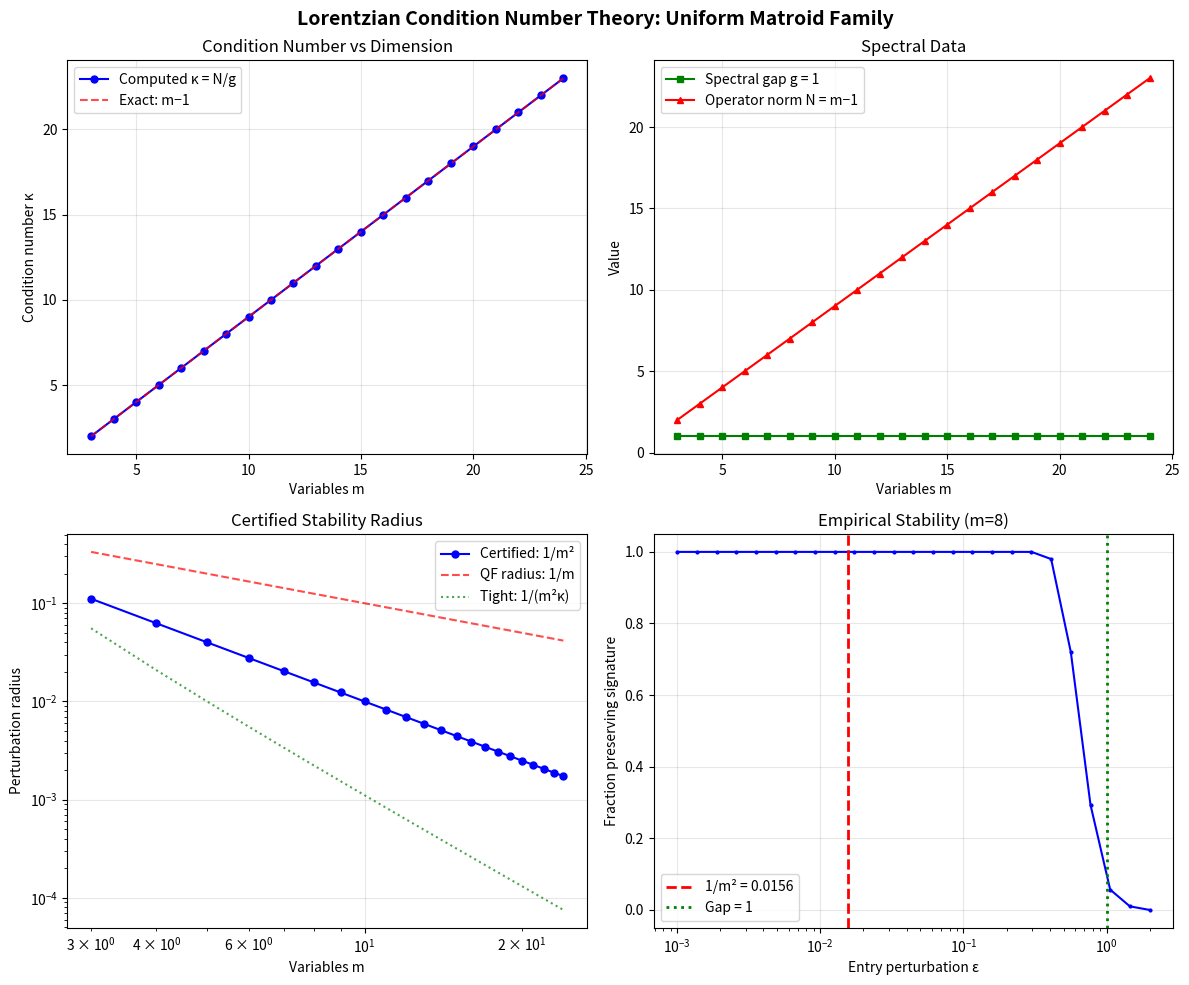

This figure's Python source:
#!/usr/bin/env python3
"""
Visualization: Lorentzian Condition Number Landscape

Visualizes how the condition number κ and certified perturbation radius
vary across uniform matroid families, showing the m² scaling law.
This illustrates the central theorem that algebraic conditioning
controls perturbation robustness.
"""

import numpy as np
import matplotlib
matplotlib.use('Agg')
import matplotlib.pyplot as plt


def leaf_hessian(m):
    return np.ones((m, m)) - np.eye(m)

def spectral_gap(H):
    eigs = np.linalg.eigvalsh(H)
    neg = eigs[eigs < -1e-12]
    return float(np.min(np.abs(neg))) if len(neg) > 0 else 0.0

def operator_norm(H):
    return float(np.max(np.abs(np.linalg.eigvalsh(H))))

def has_lorentzian_signature(H, tol=1e-10):
    return int(np.sum(np.linalg.eigvalsh(H) > tol)) <= 1


ms = list(range(3, 25))
kappas = []
gaps = []
op_norms = []
entry_radii = []

for m in ms:
    H = leaf_hessian(m)
    g = spectral_gap(H)
    n = operator_norm(H)
    gaps.append(g)
    op_norms.append(n)
    kappas.append(n / g)
    entry_radii.append(1.0 / m**2)

fig, axes = plt.subplots(2, 2, figsize=(12, 10))
fig.suptitle('Lorentzian Condition Number Theory: Uniform Matroid Family', 
             fontsize=14, fontweight='bold')

# Panel 1: Condition number
ax = axes[0, 0]
ax.plot(ms, kappas, 'bo-', markersize=5, label='Computed κ = N/g')
ax.plot(ms, [m-1 for m in ms], 'r--', alpha=0.7, label='Exact: m−1')
ax.set_xlabel('Variables m')
ax.set_ylabel('Condition number κ')
ax.set_title('Condition Number vs Dimension')
ax.legend()
ax.grid(True, alpha=0.3)

# Panel 2: Spectral data
ax = axes[0, 1]
ax.plot(ms, gaps, 'gs-', markersize=5, label='Spectral gap g = 1')
ax.plot(ms, op_norms, 'r^-', markersize=5, label='Operator norm N = m−1')
ax.set_xlabel('Variables m')
ax.set_ylabel('Value')
ax.set_title('Spectral Data')
ax.legend()
ax.grid(True, alpha=0.3)

# Panel 3: Certified radius (log scale)
ax = axes[1, 0]
ax.loglog(ms, entry_radii, 'bo-', markersize=5, label='Certified: 1/m²')
ax.loglog(ms, [1/m for m in ms], 'r--', alpha=0.7, label='QF radius: 1/m')
ax.loglog(ms, [1/(m**2*(m-1)) for m in ms], 'g:', alpha=0.7, label='Tight: 1/(m²κ)')
ax.set_xlabel('Variables m')
ax.set_ylabel('Perturbation radius')
ax.set_title('Certified Stability Radius')
ax.legend()
ax.grid(True, alpha=0.3)

# Panel 4: Empirical stability test for m=8
ax = axes[1, 1]
m = 8
H = leaf_hessian(m)
epsilons = np.logspace(-3, 0.3, 25)
survival = []
for eps in epsilons:
    count = 0
    for _ in range(300):
        E = np.random.randn(m, m)
        E = (E + E.T) / 2
        E *= eps / max(np.max(np.abs(E)), 1e-15)
        if has_lorentzian_signature(H + E):
            count += 1
    survival.append(count / 300)

ax.semilogx(epsilons, survival, 'b.-', markersize=4)
ax.axvline(x=1/m**2, color='r', linestyle='--', linewidth=2, label=f'1/m² = {1/m**2:.4f}')
ax.axvline(x=1.0, color='g', linestyle=':', linewidth=2, label='Gap = 1')
ax.set_xlabel('Entry perturbation ε')
ax.set_ylabel('Fraction preserving signature')
ax.set_title(f'Empirical Stability (m={m})')
ax.legend()
ax.set_ylim(-0.05, 1.05)
ax.grid(True, alpha=0.3)

plt.tight_layout()
plt.savefig('viz_condition_landscape.png', dpi=150, bbox_inches='tight')
print("Saved viz_condition_landscape.png")
